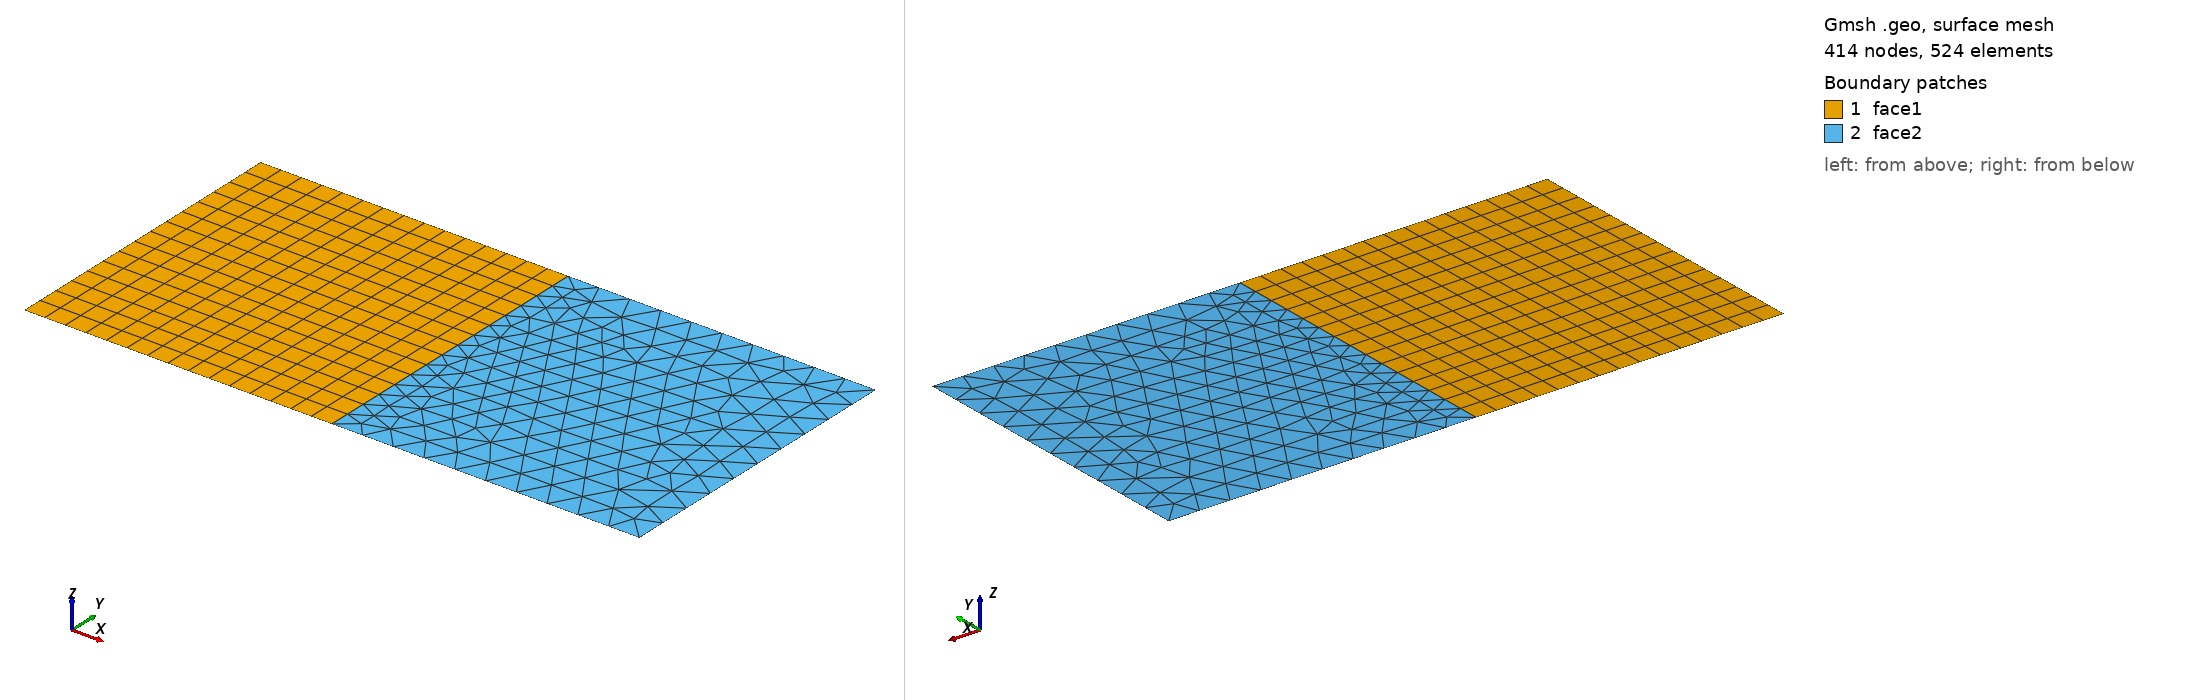

Gmsh geometry script, surface-meshed: 414 nodes, 524 surface elements. Boundary patches (legend numbers): 1 face1, 2 face2. Left view from above one corner, right view from below the opposite corner. Legend entries are the model's physical surfaces. The drawing asked Gmsh for element sizes between 1% and 20% of the model's largest extent; the script's own settings can give other sizes.

=== quad_1.geo (drawn) ===
gs = 0.1;
Point(1) = {0,0,0, gs};
Point(2) = {1,0,0, gs};
Point(3) = {1,1,0, gs};
Point(4) = {0,1,0, gs};

Line(5) = {1,2};
Line(6) = {2,3};
Line(7) = {3,4};
Line(8) = {4,1};

Point(5) = {2.0, 1.0, 0, gs};
Point(6) = {2.0, 0.0, 0, gs};
Point(7) = {2.0, 0.0, 0, gs};
Line(9) = {3, 5};
Line(10) = {5, 6};
Line(11) = {6, 2};

// Define two square domain
Line Loop(1) = {8, 5, 6, 7};
Plane Surface(1) = {1};
Line Loop(2) = {6, 9, 10, 11};
Plane Surface(2) = {2};

Transfinite Line {8, 5, 6, 7} = 16 Using Progression 1;
Transfinite Surface {1};
Recombine Surface {1};

Physical Surface("face1") = {1};
Physical Surface("face2") = {2};
